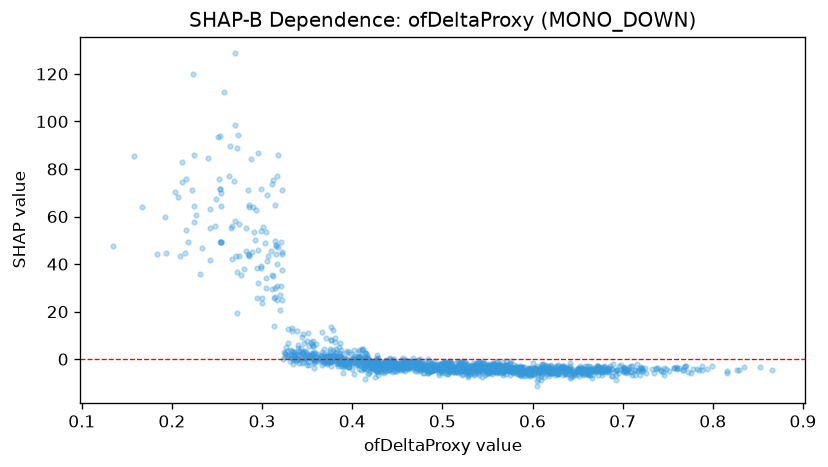

The data file committed next to this chart (first rows):
feature_value, shap_value
0.427, -3.831
0.446, -5.042
0.314, 49.89
0.459, -4.807
0.423, -3.516
0.498, -2.035
0.27, 128.6
0.671, -2.854
0.76, -4.237
0.619, -5.393
0.496, -5.772
0.267, 41.98
0.492, -4.485
0.586, -4.821
0.658, -4.308
0.252, 75.71
0.461, -2.761
0.413, -3.109
0.427, -5.043
0.572, -4.067
0.356, 0.5992
0.475, -4.956
0.558, -4.554
0.442, -1.959
0.486, -5.045
0.542, -3.426
0.479, -3.505
0.473, -2.142
0.285, 64.13
0.36, 1.508
0.484, -5.717
0.606, -4.332
0.366, 11.45
0.454, -2.892
0.496, -2.099
0.388, 0.4172
0.355, 2.607
0.65, -6.427
0.528, -6.547
0.628, -2.984
0.335, 1.01
0.37, 1.473
0.333, 13.05
0.428, -4.809
0.511, -3.783
0.59, -5.007
0.335, 2.907
0.426, -4.808
0.293, 62.69
0.418, -1.974
0.668, -5.012
0.345, 10.76
0.643, -7.619
0.397, -1.762
0.677, -6.83
0.636, -5.697
0.271, 43.58
0.706, -4.665
0.493, -3.435
0.426, -1.334
... 1,593 more rows
